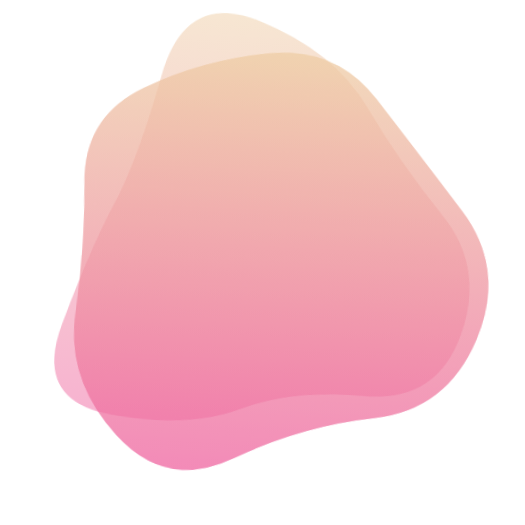
t = 0.00 s
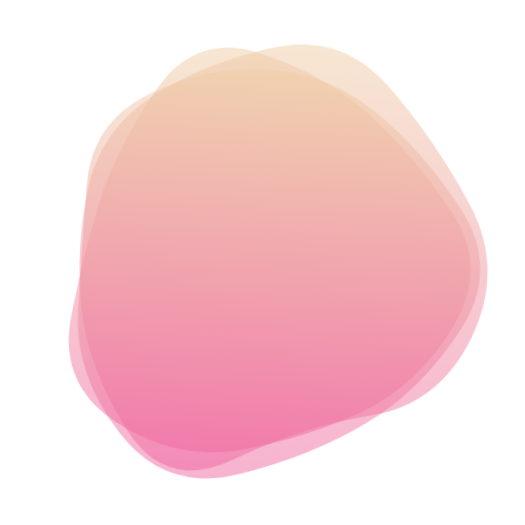
t = 1.70 s
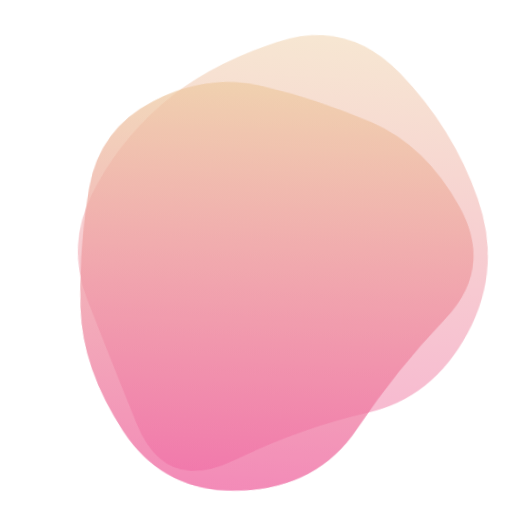
t = 3.40 s
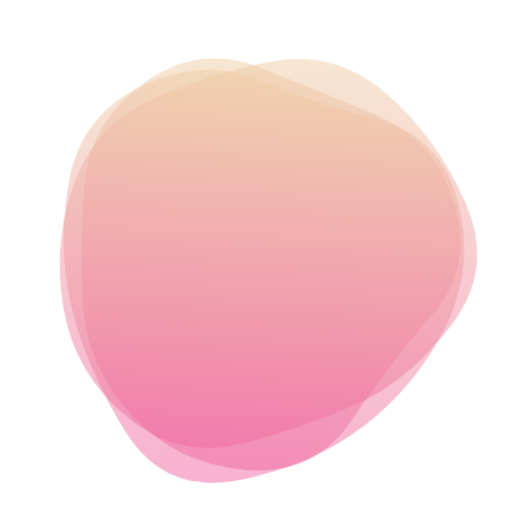
t = 5.10 s
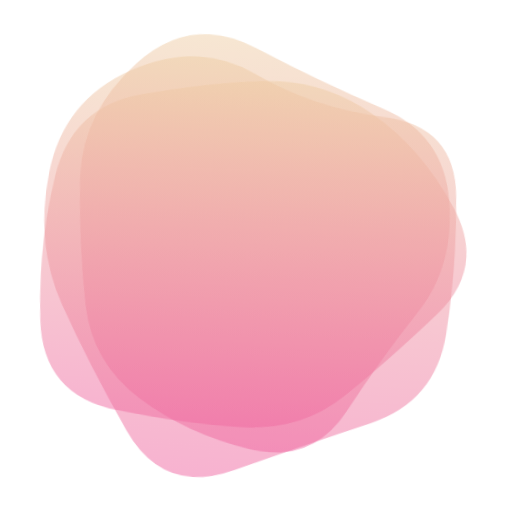
t = 6.80 s
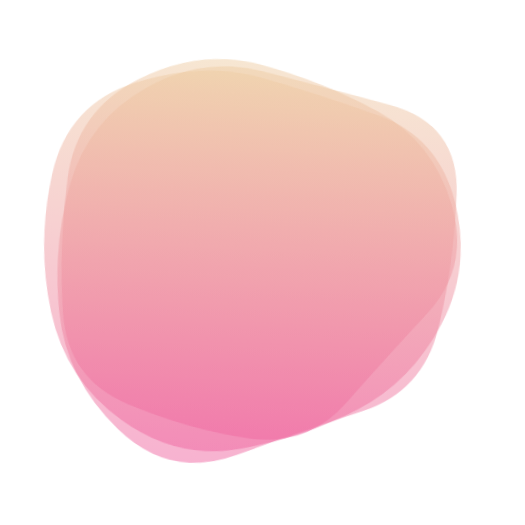
t = 8.50 s

The animated SVG that drew these frames (rendered in a browser with its animation timeline set to each time). Animation: 3 SMIL elements (animate=3); frames cover the first 8.50 s, repeats indefinitely.

<svg version="1.1" xmlns="http://www.w3.org/2000/svg" viewBox="0 0 500 500" width="100%" id="blobSvg" style="opacity: 1;" transform="rotate(3)" filter="blur(0.6px)">
                        <defs>
                        <linearGradient id="gradient" x1="0%" y1="0%" x2="0%" y2="100%">
                            <stop offset="0%" style="stop-color: rgb(238, 205, 163);"></stop>
                            <stop offset="100%" style="stop-color: rgb(239, 98, 159);"></stop>
                        </linearGradient>
                        </defs>
                        
                    <path id="blob" fill="url(#gradient)" style="opacity: 0.49;"><animate attributeName="d" dur="23.8s" repeatCount="indefinite" values="M453.70516,317.0107Q433.36186,384.02139,362.52423,381.146Q291.6866,378.27061,242.8433,399.93801Q194,421.60541,117.08118,412.14317Q40.16237,402.68093,64.29201,326.34046Q88.42165,250,109.0107,206.32693Q129.59975,162.65387,148.64317,78.76495Q167.6866,-5.12397,241.8433,20.74072Q316,46.60541,350.8433,99.17023Q385.6866,151.73505,429.86753,200.86753Q474.04846,250,453.70516,317.0107Z;M437.48517,301.93698Q392.82947,353.87396,357.50371,413.21131Q322.17795,472.54867,247.51112,479.51159Q172.8443,486.47452,129.54819,427.64458Q86.25209,368.81464,81.57785,309.40732Q76.90361,250,83.86283,191.93327Q90.82205,133.86654,141.98146,104.152Q193.14087,74.43745,247.01483,83.88926Q300.88878,93.34106,355.51112,113.62234Q410.13346,133.90361,446.13717,191.95181Q482.14087,250,437.48517,301.93698Z;M410.95278,296.31131Q377.83016,342.62262,346.59668,396.40799Q315.3632,450.19336,253.66275,438.70512Q191.9623,427.21687,143.72172,394.79004Q95.48115,362.3632,86.24057,306.1816Q77,250,74.51885,185.3632Q72.0377,120.72639,123.0377,68.91975Q174.0377,17.1131,239.88914,47.47163Q305.74057,77.83016,366.40332,99.75233Q427.06607,121.67451,435.57074,185.83725Q444.0754,250,410.95278,296.31131Z;M428.88107,298.41731Q382.87896,346.83463,343.6411,381.94757Q304.40324,417.06052,249.73188,417.66327Q195.06052,418.26602,121.90324,407.33463Q48.74595,396.40324,42.90922,323.20162Q37.07249,250,50.04223,182.03624Q63.01197,114.07249,129.2076,98.49191Q195.40324,82.91133,251.0746,78.83673Q306.74595,74.76214,356.50598,105.64321Q406.26602,136.52427,440.5746,193.26214Q474.88318,250,428.88107,298.41731Z;M439.43806,316.51312Q432.44085,383.02623,370.39398,407.14258Q308.3471,431.25893,240.13979,459.78516Q171.93248,488.31139,132.30301,426.26451Q92.67355,364.21763,63.21484,307.10882Q33.75613,250,44.06194,178.90151Q54.36774,107.80301,118.67355,75.31613Q182.97935,42.82924,240.60882,72.66602Q298.23828,102.50279,368.10882,107.87054Q437.97935,113.23828,442.20731,181.61914Q446.43527,250,439.43806,316.51312Z;M403.5,294Q372,338,343,393Q314,448,254,435.5Q194,423,138,397.5Q82,372,88,311Q94,250,86,187.5Q78,125,134,95.5Q190,66,253,57Q316,48,362,91.5Q408,135,421.5,192.5Q435,250,403.5,294Z;M460.19079,314.81752Q429.48296,379.63503,366.74655,397.33779Q304.01014,415.04055,238.62673,450.6401Q173.24331,486.23965,141.80231,418.853Q110.3613,351.46635,87.51337,300.73317Q64.66545,250,86.56406,198.80231Q108.46268,147.60462,149.75669,107.39355Q191.05069,67.18248,258.9189,40.41566Q326.7871,13.64883,381.21107,64.45621Q435.63503,115.26359,463.26683,182.63179Q490.89862,250,460.19079,314.81752Z;M453.70516,317.0107Q433.36186,384.02139,362.52423,381.146Q291.6866,378.27061,242.8433,399.93801Q194,421.60541,117.08118,412.14317Q40.16237,402.68093,64.29201,326.34046Q88.42165,250,109.0107,206.32693Q129.59975,162.65387,148.64317,78.76495Q167.6866,-5.12397,241.8433,20.74072Q316,46.60541,350.8433,99.17023Q385.6866,151.73505,429.86753,200.86753Q474.04846,250,453.70516,317.0107Z"></animate></path><path id="blob" fill="url(#gradient)" style="opacity: 0.49;"><animate attributeName="d" dur="23.8s" repeatCount="indefinite" values="M469.34657,320.38487Q443.8468,390.76973,373.53877,402.1156Q303.23073,413.46147,238.88463,448.30757Q174.53853,483.15367,122.76833,431.6929Q70.99814,380.23213,76.84563,315.11607Q82.69313,250,78.9227,186.3071Q75.15227,122.6142,131.92223,91.73003Q188.6922,60.84587,253.2305,51.539Q317.7688,42.23213,359.5759,90.92433Q401.383,139.61653,448.11467,194.80827Q494.84633,250,469.34657,320.38487Z;M460.19079,314.81752Q429.48296,379.63503,366.74655,397.33779Q304.01014,415.04055,238.62673,450.6401Q173.24331,486.23965,141.80231,418.853Q110.3613,351.46635,87.51337,300.73317Q64.66545,250,86.56406,198.80231Q108.46268,147.60462,149.75669,107.39355Q191.05069,67.18248,258.9189,40.41566Q326.7871,13.64883,381.21107,64.45621Q435.63503,115.26359,463.26683,182.63179Q490.89862,250,460.19079,314.81752Z;M428.88107,298.41731Q382.87896,346.83463,343.6411,381.94757Q304.40324,417.06052,249.73188,417.66327Q195.06052,418.26602,121.90324,407.33463Q48.74595,396.40324,42.90922,323.20162Q37.07249,250,50.04223,182.03624Q63.01197,114.07249,129.2076,98.49191Q195.40324,82.91133,251.0746,78.83673Q306.74595,74.76214,356.50598,105.64321Q406.26602,136.52427,440.5746,193.26214Q474.88318,250,428.88107,298.41731Z;M439.43806,316.51312Q432.44085,383.02623,370.39398,407.14258Q308.3471,431.25893,240.13979,459.78516Q171.93248,488.31139,132.30301,426.26451Q92.67355,364.21763,63.21484,307.10882Q33.75613,250,44.06194,178.90151Q54.36774,107.80301,118.67355,75.31613Q182.97935,42.82924,240.60882,72.66602Q298.23828,102.50279,368.10882,107.87054Q437.97935,113.23828,442.20731,181.61914Q446.43527,250,439.43806,316.51312Z;M424.84079,321.86371Q447.86386,393.72743,384.56836,431.15935Q321.27286,468.59128,248.86371,472.84107Q176.45457,477.09086,148.84107,410.1135Q121.22757,343.13614,67.95457,296.56807Q14.68157,250,76.45485,209.5685Q138.22813,169.13699,166.2505,123.59142Q194.27286,78.04585,249.70464,79.81828Q305.13643,81.59072,362.47721,103.93179Q419.818,126.27286,410.81786,188.13643Q401.81772,250,424.84079,321.86371Z;M403.5,294Q372,338,343,393Q314,448,254,435.5Q194,423,138,397.5Q82,372,88,311Q94,250,86,187.5Q78,125,134,95.5Q190,66,253,57Q316,48,362,91.5Q408,135,421.5,192.5Q435,250,403.5,294Z;M437.48517,301.93698Q392.82947,353.87396,357.50371,413.21131Q322.17795,472.54867,247.51112,479.51159Q172.8443,486.47452,129.54819,427.64458Q86.25209,368.81464,81.57785,309.40732Q76.90361,250,83.86283,191.93327Q90.82205,133.86654,141.98146,104.152Q193.14087,74.43745,247.01483,83.88926Q300.88878,93.34106,355.51112,113.62234Q410.13346,133.90361,446.13717,191.95181Q482.14087,250,437.48517,301.93698Z;M469.34657,320.38487Q443.8468,390.76973,373.53877,402.1156Q303.23073,413.46147,238.88463,448.30757Q174.53853,483.15367,122.76833,431.6929Q70.99814,380.23213,76.84563,315.11607Q82.69313,250,78.9227,186.3071Q75.15227,122.6142,131.92223,91.73003Q188.6922,60.84587,253.2305,51.539Q317.7688,42.23213,359.5759,90.92433Q401.383,139.61653,448.11467,194.80827Q494.84633,250,469.34657,320.38487Z"></animate></path><path id="blob" fill="url(#gradient)" style="opacity: 0.49;"><animate attributeName="d" dur="23.8s" repeatCount="indefinite" values="M469.34657,320.38487Q443.8468,390.76973,373.53877,402.1156Q303.23073,413.46147,238.88463,448.30757Q174.53853,483.15367,122.76833,431.6929Q70.99814,380.23213,76.84563,315.11607Q82.69313,250,78.9227,186.3071Q75.15227,122.6142,131.92223,91.73003Q188.6922,60.84587,253.2305,51.539Q317.7688,42.23213,359.5759,90.92433Q401.383,139.61653,448.11467,194.80827Q494.84633,250,469.34657,320.38487Z;M437.48517,301.93698Q392.82947,353.87396,357.50371,413.21131Q322.17795,472.54867,247.51112,479.51159Q172.8443,486.47452,129.54819,427.64458Q86.25209,368.81464,81.57785,309.40732Q76.90361,250,83.86283,191.93327Q90.82205,133.86654,141.98146,104.152Q193.14087,74.43745,247.01483,83.88926Q300.88878,93.34106,355.51112,113.62234Q410.13346,133.90361,446.13717,191.95181Q482.14087,250,437.48517,301.93698Z;M439.43806,316.51312Q432.44085,383.02623,370.39398,407.14258Q308.3471,431.25893,240.13979,459.78516Q171.93248,488.31139,132.30301,426.26451Q92.67355,364.21763,63.21484,307.10882Q33.75613,250,44.06194,178.90151Q54.36774,107.80301,118.67355,75.31613Q182.97935,42.82924,240.60882,72.66602Q298.23828,102.50279,368.10882,107.87054Q437.97935,113.23828,442.20731,181.61914Q446.43527,250,439.43806,316.51312Z;M423.38828,307.00416Q406.39243,364.00831,353.55217,384.57202Q300.71191,405.13573,242.06787,430.50416Q183.42382,455.87258,116.5554,425.63666Q49.68697,395.40075,58.87581,322.70037Q68.06464,250,86.66067,197.31625Q105.2567,144.63251,148.86843,108.53648Q192.48015,72.44045,252.10019,66.13989Q311.72022,59.83933,378.54063,84.21929Q445.36105,108.59925,442.87258,179.29963Q440.38412,250,423.38828,307.00416Z;M453.70516,317.0107Q433.36186,384.02139,362.52423,381.146Q291.6866,378.27061,242.8433,399.93801Q194,421.60541,117.08118,412.14317Q40.16237,402.68093,64.29201,326.34046Q88.42165,250,109.0107,206.32693Q129.59975,162.65387,148.64317,78.76495Q167.6866,-5.12397,241.8433,20.74072Q316,46.60541,350.8433,99.17023Q385.6866,151.73505,429.86753,200.86753Q474.04846,250,453.70516,317.0107Z;M403.5,294Q372,338,343,393Q314,448,254,435.5Q194,423,138,397.5Q82,372,88,311Q94,250,86,187.5Q78,125,134,95.5Q190,66,253,57Q316,48,362,91.5Q408,135,421.5,192.5Q435,250,403.5,294Z;M402.82336,294.74662Q372.52122,339.49324,339.45366,380.77461Q306.3861,422.05598,251.70463,416.9165Q197.02317,411.77702,159.66506,377.28619Q122.30695,342.79537,72.75579,296.39768Q23.20463,250,37.88851,178.24662Q52.57238,106.49324,117.0304,72.97924Q181.48842,39.46525,238.53957,73.79537Q295.59073,108.12549,332.49083,135.50917Q369.39092,162.89286,401.2582,206.44643Q433.12549,250,402.82336,294.74662Z;M469.34657,320.38487Q443.8468,390.76973,373.53877,402.1156Q303.23073,413.46147,238.88463,448.30757Q174.53853,483.15367,122.76833,431.6929Q70.99814,380.23213,76.84563,315.11607Q82.69313,250,78.9227,186.3071Q75.15227,122.6142,131.92223,91.73003Q188.6922,60.84587,253.2305,51.539Q317.7688,42.23213,359.5759,90.92433Q401.383,139.61653,448.11467,194.80827Q494.84633,250,469.34657,320.38487Z"></animate></path></svg>